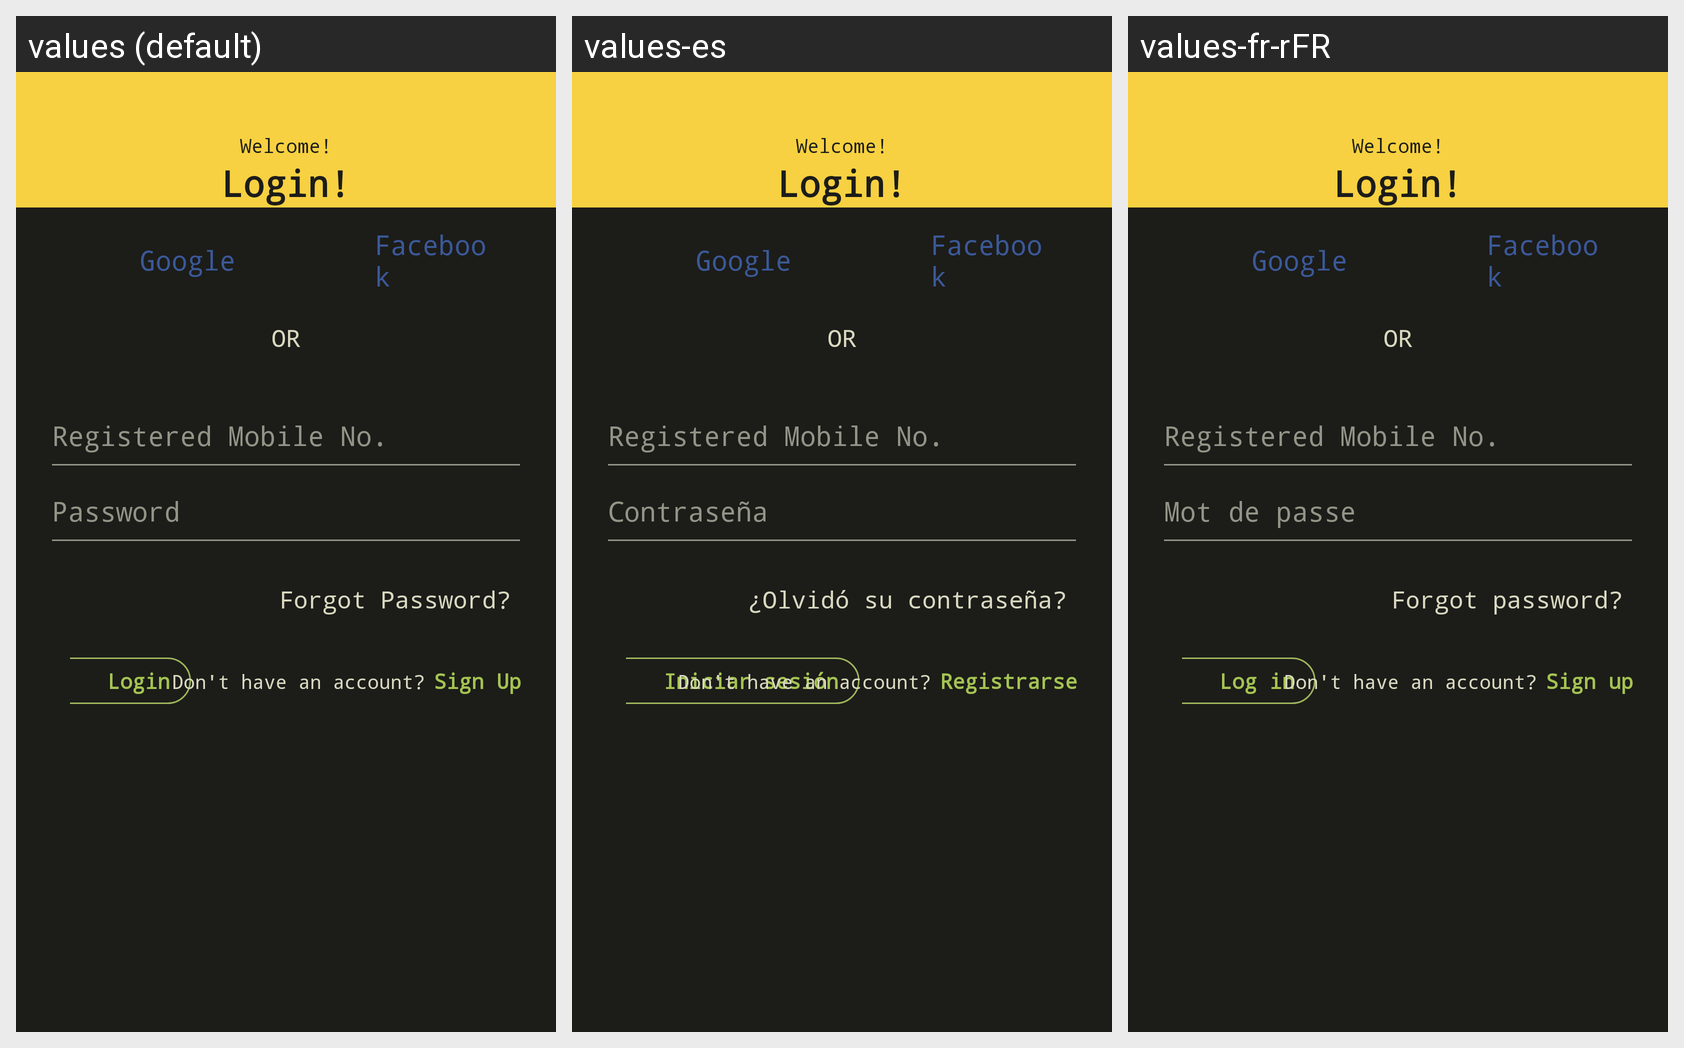

The same Android screen rendered under several of its app's locales, left to right. List the strings drawn on it with the default value and each locale's translation.
Android screen res/layout/activity_login.xml rendered under 3 locales, left to right: values (default), values-es, values-fr-rFR. Device: Nexus 5 (rendered at 1080×1920; each locale shown at half size, 540×960, under a caption strip naming it); theme AppTheme.NoActionBar.
Strings drawn on this screen, with the default value and each locale's value (text and hints the layout hard-codes, and strings that could not be matched under every locale, appear in the picture but are not listed):

welcome_new
  values: Welcome!
  values-es: Welcome!  [not translated; the default value is used]
  values-fr-rFR: Welcome!  [not translated; the default value is used]

login_new
  values: Login!
  values-es: Login!  [not translated; the default value is used]
  values-fr-rFR: Login!  [not translated; the default value is used]

login
  values: Login
  values-es: Iniciar sesión
  values-fr-rFR: Log in

google
  values: Google
  values-es: Google  [not translated; the default value is used]
  values-fr-rFR: Google  [not translated; the default value is used]

facebook
  values: Facebook
  values-es: Facebook  [not translated; the default value is used]
  values-fr-rFR: Facebook  [not translated; the default value is used]

continue_with
  values: OR
  values-es: OR  [not translated; the default value is used]
  values-fr-rFR: OR  [not translated; the default value is used]

regMobileNo
  values: Registered Mobile No.
  values-es: Registered Mobile No.  [not translated; the default value is used]
  values-fr-rFR: Registered Mobile No.  [not translated; the default value is used]

password
  values: Password
  values-es: Contraseña
  values-fr-rFR: Mot de passe

forgot_password
  values: Forgot Password?
  values-es: ¿Olvidó su contraseña?
  values-fr-rFR: Forgot password?

account_signup
  values: Don't have an account?
  values-es: Don't have an account?  [not translated; the default value is used]
  values-fr-rFR: Don't have an account?  [not translated; the default value is used]

sign_up
  values: Sign Up
  values-es: Registrarse
  values-fr-rFR: Sign up
